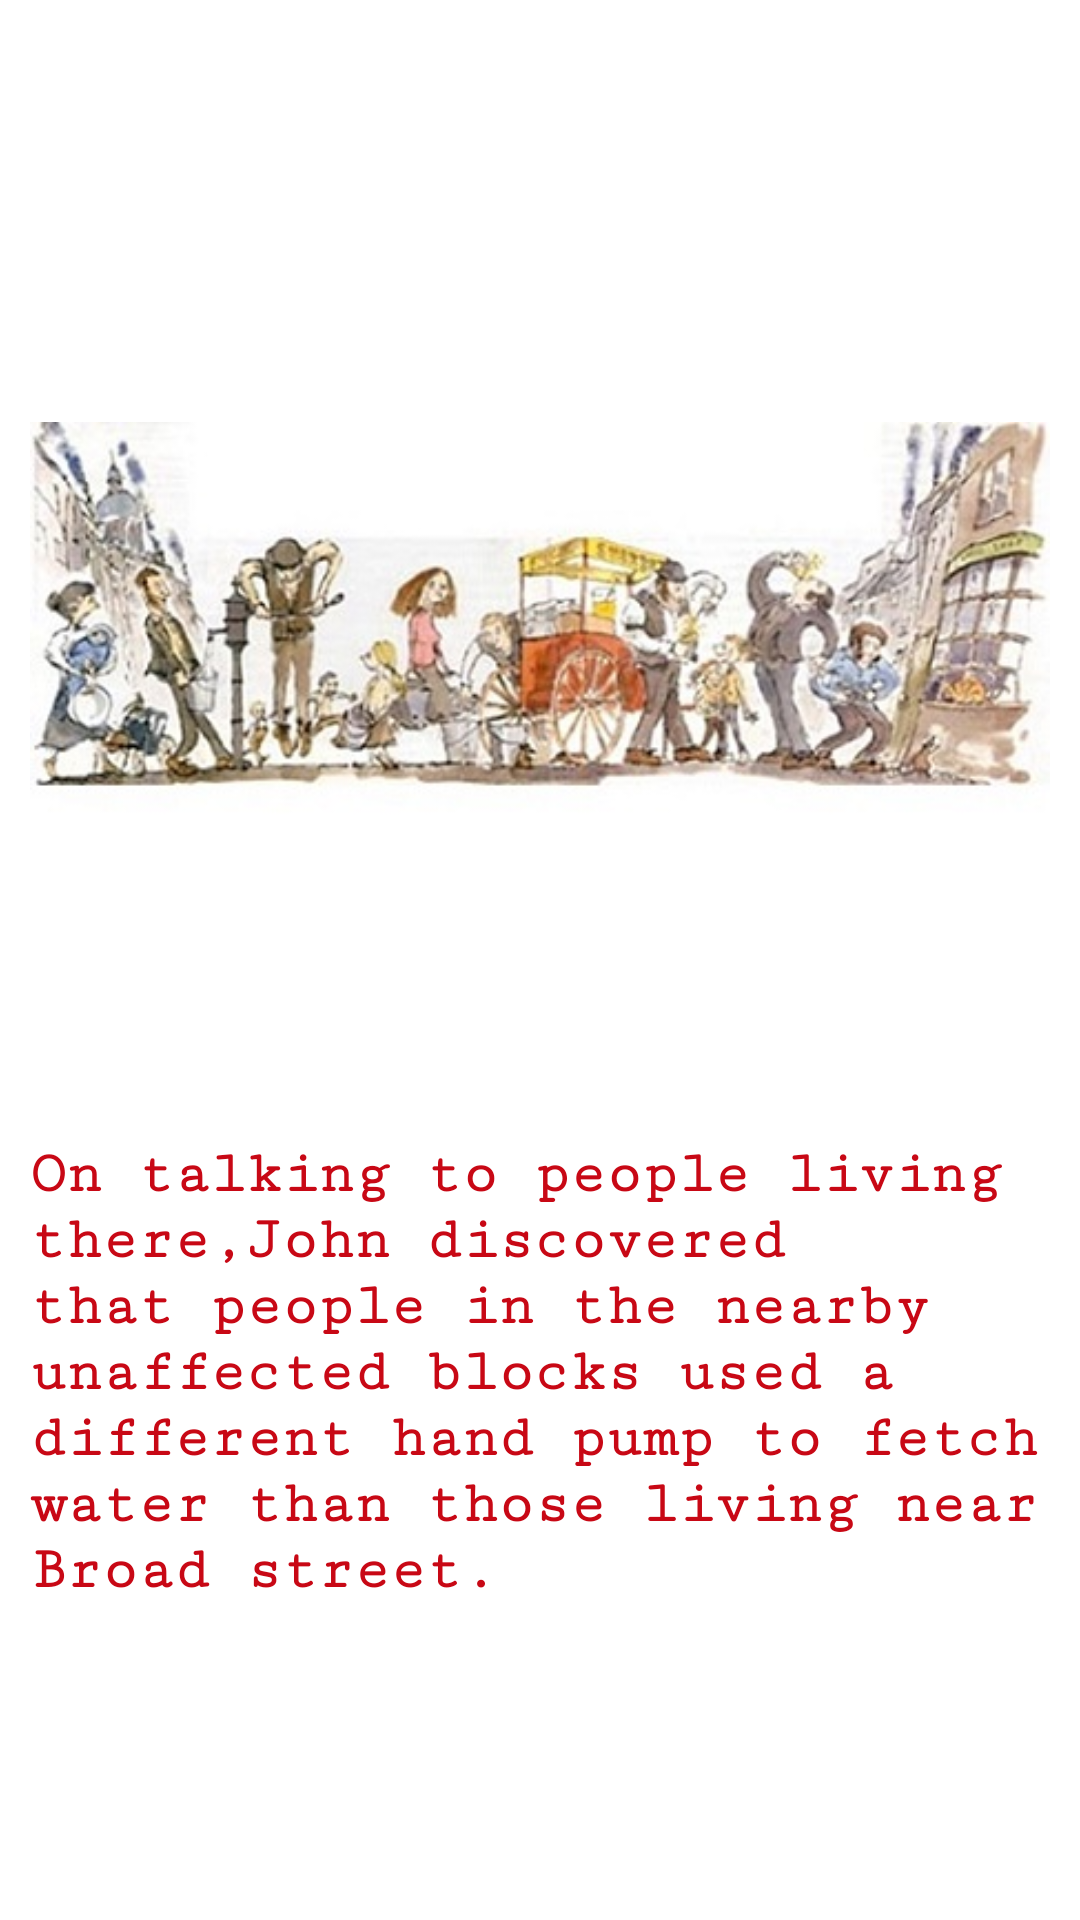

This screen was rendered from an Android layout file. Write that file and the resources it references.
<!-- AndroidManifest.xml: application theme AppTheme -->
<!-- res/layout/slider_screen12.xml -->
<?xml version="1.0" encoding="utf-8"?>
<RelativeLayout xmlns:android="http://schemas.android.com/apk/res/android"
    android:layout_width="match_parent"
    android:layout_height="match_parent"
    android:background="@color/slider_background"
    >
    <LinearLayout
        android:layout_width="match_parent"
        android:layout_height="wrap_content"
        android:orientation="vertical"
        android:paddingBottom="30dp"
        android:paddingLeft="10dp"
        android:paddingRight="10dp"
        android:layout_centerInParent="true"
        android:paddingTop="30dp">
        <ImageView
            android:id="@+id/image1"
            android:layout_width="match_parent"
            android:layout_height="wrap_content"
            android:layout_weight="0.8"
            android:src="@drawable/slide12" />

        <TextView
            android:id="@+id/textView2"
            android:layout_weight="0.2"
            android:layout_width="wrap_content"

            android:layout_height="wrap_content"
            android:fontFamily="serif-monospace"
            android:text="@string/slider_screen_12"
            android:textColor="@color/slider_text"
            android:textSize="20dp"
            android:paddingTop="5dp"
            android:textStyle="bold" />
    </LinearLayout>
</RelativeLayout>
<!-- resources referenced by this layout -->
<resources>
  <color name="slider_background">#FFFFFF</color>
  <color name="slider_text"> #C80815</color>
  <!-- drawable slide12: jpg bitmap (drawable, 38894 bytes) -->
  <string name="slider_screen_12">On talking to people living there,John discovered that people in the nearby unaffected blocks used a different hand pump to fetch water than those living near Broad street.</string>
  <style name="AppTheme" parent="Theme.AppCompat.Light.NoActionBar">
          
          <item name="colorPrimary">#C80815</item>
          <item name="colorPrimaryDark">#C80815</item>
          <item name="colorAccent">#C80815</item>
          <item name="android:textColorPrimary">@color/white</item>
          <item name="android:colorBackground">@android:color/background_light</item>
      </style>
  <color name="white">#ffffff</color>
</resources>
